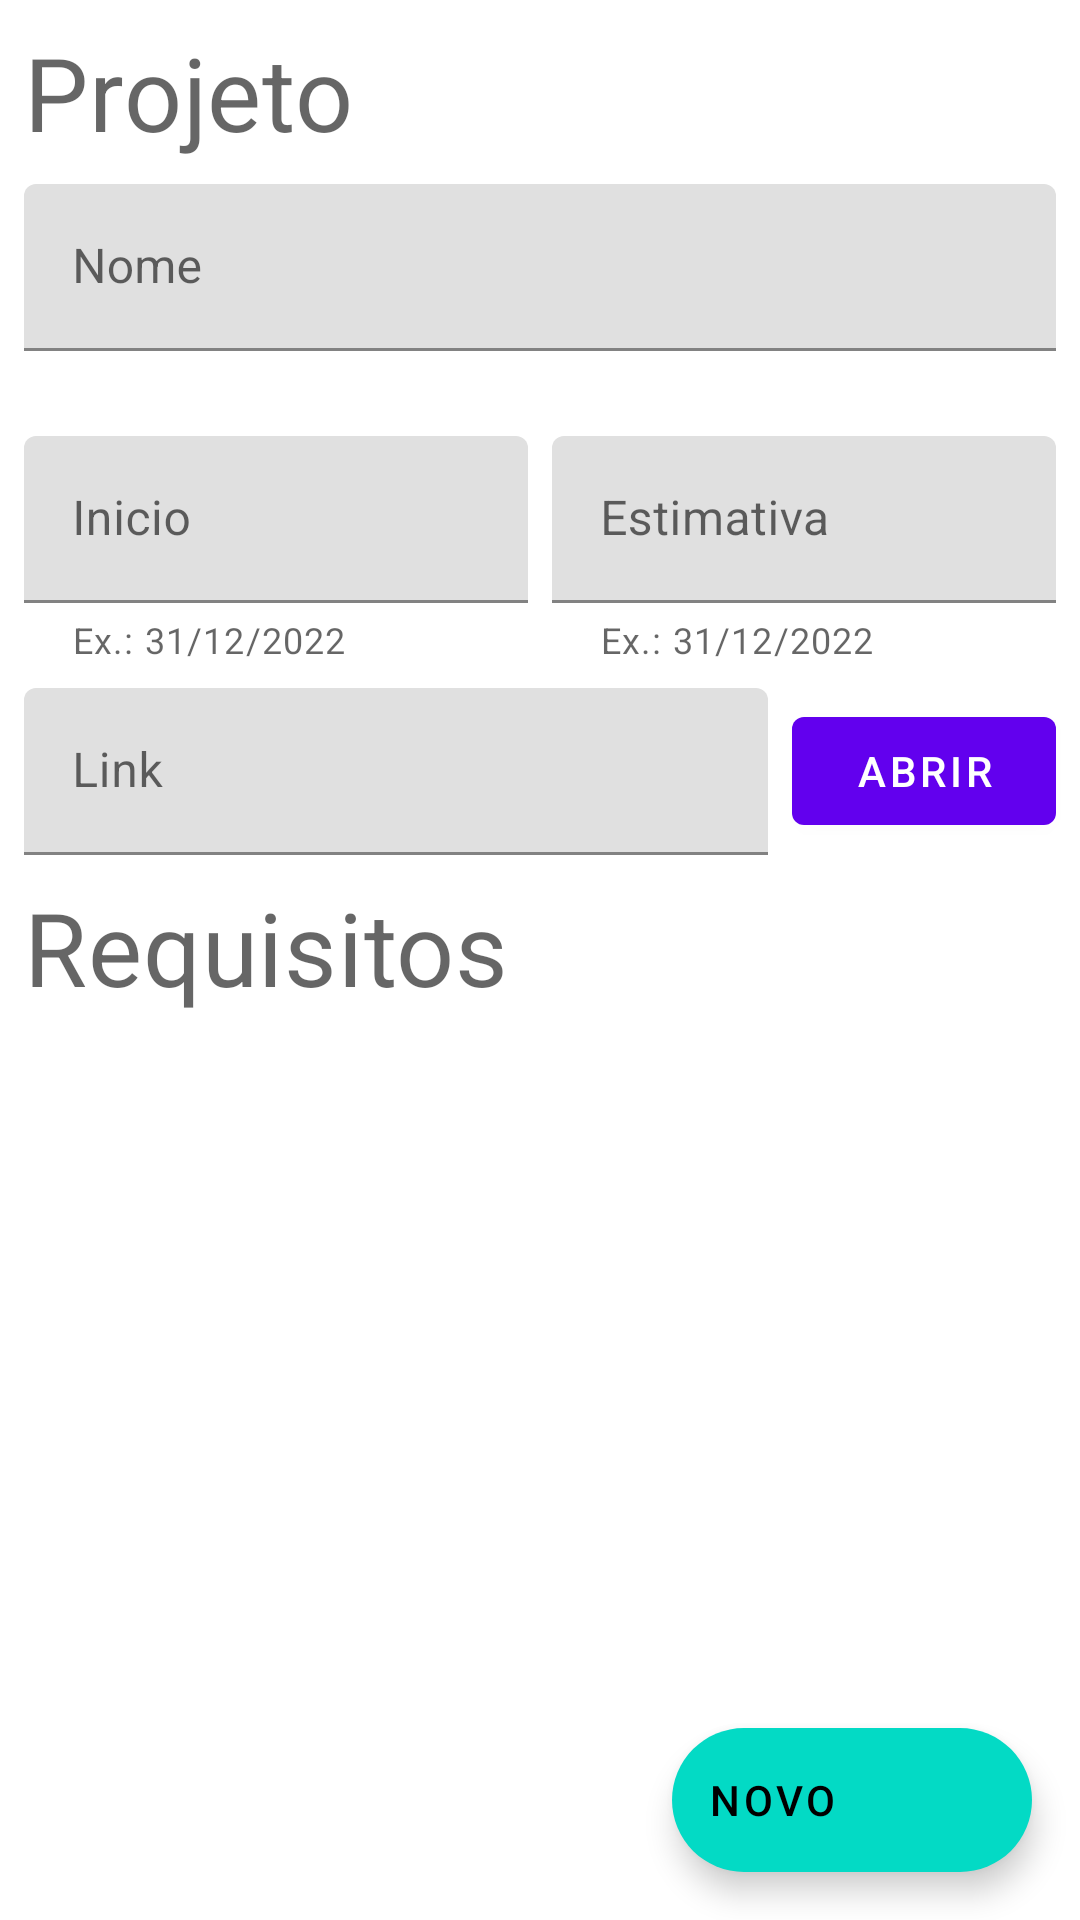

Write the Android layout XML for this screen, with the resource values it uses.
<!-- AndroidManifest.xml: application theme Theme.AtividadeInicio -->
<!-- res/layout/fragment_projeto.xml -->
<?xml version="1.0" encoding="utf-8"?>
<androidx.coordinatorlayout.widget.CoordinatorLayout xmlns:android="http://schemas.android.com/apk/res/android"
    xmlns:app="http://schemas.android.com/apk/res-auto"
    xmlns:tools="http://schemas.android.com/tools"
    android:layout_width="match_parent"
    android:layout_height="match_parent"
    tools:context=".projetos.projeto.ProjetoFragment">

    <androidx.appcompat.widget.LinearLayoutCompat
        android:layout_width="match_parent"
        android:layout_height="match_parent"
        android:orientation="vertical"
        android:padding="4dp">

        <com.google.android.material.textview.MaterialTextView
            android:layout_width="wrap_content"
            android:layout_height="wrap_content"
            android:layout_margin="4dp"
            android:text="Projeto"
            android:textAppearance="?attr/textAppearanceHeadline4" />

        <com.google.android.material.textfield.TextInputLayout
            android:id="@+id/tilNome"
            android:layout_width="match_parent"
            android:layout_height="wrap_content"
            android:layout_margin="4dp"
            android:hint="Nome"
            app:errorEnabled="true">

            <com.google.android.material.textfield.TextInputEditText
                android:id="@+id/edtNome"
                android:layout_width="match_parent"
                android:layout_height="wrap_content"
                android:inputType="text" />

        </com.google.android.material.textfield.TextInputLayout>

        <androidx.appcompat.widget.LinearLayoutCompat
            android:layout_width="match_parent"
            android:layout_height="wrap_content">

            <com.google.android.material.textfield.TextInputLayout
                android:id="@+id/tilInicio"
                android:layout_width="0dp"
                android:layout_height="wrap_content"
                android:layout_margin="4dp"
                android:layout_weight="1"
                android:hint="Inicio"
                app:errorEnabled="true"
                app:helperText="Ex.: 31/12/2022">

                <com.google.android.material.textfield.TextInputEditText
                    android:id="@+id/edtInicio"
                    android:layout_width="match_parent"
                    android:layout_height="wrap_content"
                    android:inputType="date" />

            </com.google.android.material.textfield.TextInputLayout>

            <com.google.android.material.textfield.TextInputLayout
                android:id="@+id/tilEstimativa"
                android:layout_width="0dp"
                android:layout_height="wrap_content"
                android:layout_margin="4dp"
                android:layout_weight="1"
                android:hint="Estimativa"
                app:errorEnabled="true"
                app:helperText="Ex.: 31/12/2022">

                <com.google.android.material.textfield.TextInputEditText
                    android:id="@+id/edtEstimativa"
                    android:layout_width="match_parent"
                    android:layout_height="wrap_content"
                    android:inputType="date" />

            </com.google.android.material.textfield.TextInputLayout>

        </androidx.appcompat.widget.LinearLayoutCompat>

        <androidx.appcompat.widget.LinearLayoutCompat
            android:layout_width="match_parent"
            android:layout_height="wrap_content"
            android:gravity="center">

            <com.google.android.material.textfield.TextInputLayout
                android:id="@+id/tilLink"
                android:layout_width="0dp"
                android:layout_height="wrap_content"
                android:layout_margin="4dp"
                android:layout_weight="1"
                android:hint="Link">

                <com.google.android.material.textfield.TextInputEditText
                    android:id="@+id/edtLink"
                    android:layout_width="match_parent"
                    android:layout_height="wrap_content"
                    android:inputType="text" />

            </com.google.android.material.textfield.TextInputLayout>

            <com.google.android.material.button.MaterialButton
                android:id="@+id/btnAbrirLink"
                android:layout_width="wrap_content"
                android:layout_height="wrap_content"
                android:layout_margin="4dp"
                android:text="Abrir" />

        </androidx.appcompat.widget.LinearLayoutCompat>

        <com.google.android.material.textview.MaterialTextView
            android:layout_width="wrap_content"
            android:layout_height="wrap_content"
            android:layout_margin="4dp"
            android:text="Requisitos"
            android:textAppearance="?attr/textAppearanceHeadline4" />

        <androidx.recyclerview.widget.RecyclerView
            android:id="@+id/rvRequisitos"
            android:layout_width="match_parent"
            android:layout_height="0dp"
            android:layout_weight="1"
            app:layoutManager="androidx.recyclerview.widget.LinearLayoutManager" />

    </androidx.appcompat.widget.LinearLayoutCompat>

    <com.google.android.material.floatingactionbutton.ExtendedFloatingActionButton
        android:id="@+id/btnNovo"
        android:layout_width="wrap_content"
        android:layout_height="wrap_content"
        android:layout_gravity="bottom|end"
        android:layout_margin="16dp"
        android:text="Novo"
        app:icon="@drawable/ic_baseline_add_24" />

</androidx.coordinatorlayout.widget.CoordinatorLayout>
<!-- resources referenced by this layout -->
<resources>
  <style name="Theme.AtividadeInicio" parent="Theme.MaterialComponents.DayNight.DarkActionBar">
          
          <item name="colorPrimary">@color/purple_500</item>
          <item name="colorPrimaryVariant">@color/purple_700</item>
          <item name="colorOnPrimary">@color/white</item>
          
          <item name="colorSecondary">@color/teal_200</item>
          <item name="colorSecondaryVariant">@color/teal_700</item>
          <item name="colorOnSecondary">@color/black</item>
          
          <item name="android:statusBarColor" tools:targetApi="l">?attr/colorPrimaryVariant</item>
          
      </style>
  <!-- not gathered from this repository: default colours our renderer supplied (Android Studio template values) -->
  <color name="purple_500">#FF6200EE</color>
  <color name="purple_700">#FF3700B3</color>
  <color name="teal_200">#FF03DAC5</color>
  <color name="teal_700">#FF018786</color>
  <color name="black">#FF000000</color>
  <color name="white">#FFFFFFFF</color>
</resources>
